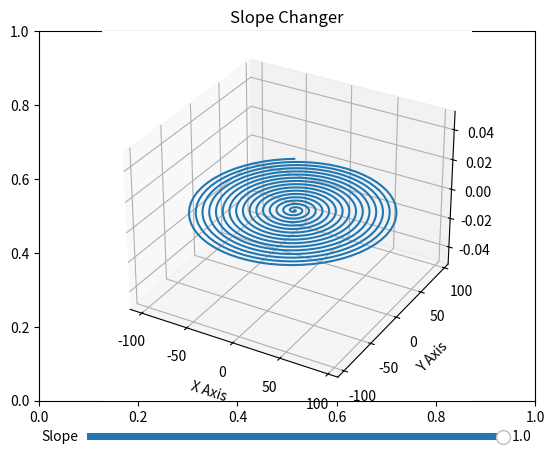

Python code for this plot:
import matplotlib.pyplot as plt
import numpy as np
from matplotlib.widgets import Slider
from mpl_toolkits.mplot3d import Axes3D

fig, ax = plt.subplots()
ax = fig.add_subplot(111, projection='3d')



initial_slope = 1

z = np.linspace(0, 100, 1000)
rp = z*initial_slope*np.cos(z*initial_slope)
x = z*initial_slope*np.sin(z*initial_slope)
y = z*initial_slope*np.cos(z*initial_slope)


plt.title('Slope Changer')
ax.set_xlabel('X Axis')
ax.set_ylabel('Y Axis')

Axcolor = '#0000FF'
Slope_slider = plt.axes([0.2, 0.02, 0.65, 0.03], facecolor=Axcolor)
Slid = Slider(Slope_slider, 'Slope', 0.1, 1, valinit=1)

ax.plot(x, y)
def change(val):
    initial_slope = Slid.val
    z = np.linspace(0, 100, 1000)
    rp =z*initial_slope*np.cos(z*initial_slope)
    x = z*initial_slope*np.sin(z*initial_slope)
    y = z*initial_slope*np.cos(z*initial_slope)


    ax.clear()

    plot = ax.plot(x, y, rp, color='b')

    plt.title('Slope Changer')
    ax.set_xlabel('X Axis')
    ax.set_ylabel('Y Axis')

    fig.canvas.draw_idle()

Slid.on_changed(change)
plt.show()